Run: headless pygame with SDL's dummy video driver; simulated clock (each Clock.tick advances the game by its frame time, no real sleeping); random seed 0; keys injected as events and as key.get_pressed() state; mouse plan: one left click at the window centre at the start of phase 2, then a move to the lower-right quarter at the start of phase 3.
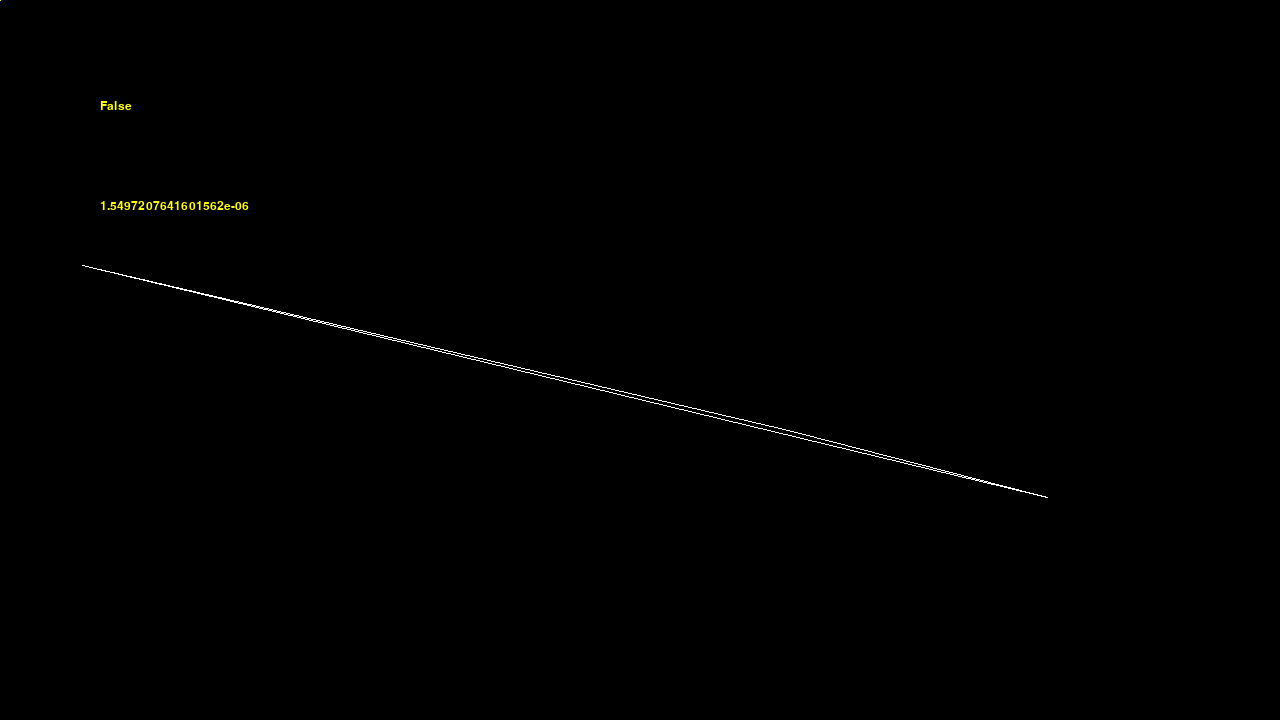
Frame 1 of 4 · flips 1–60 · no input
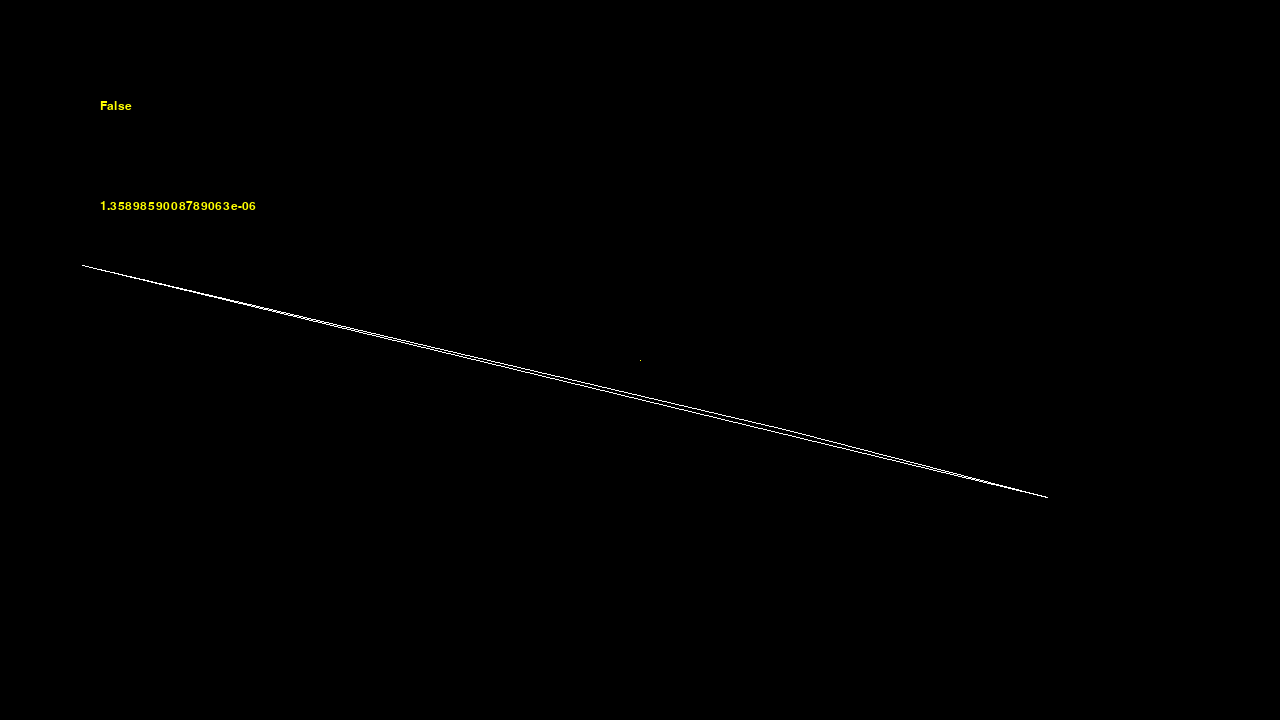
Frame 2 of 4 · flips 61–180 · clicked the window centre · tapped SPACE, RETURN · held RIGHT (→), D
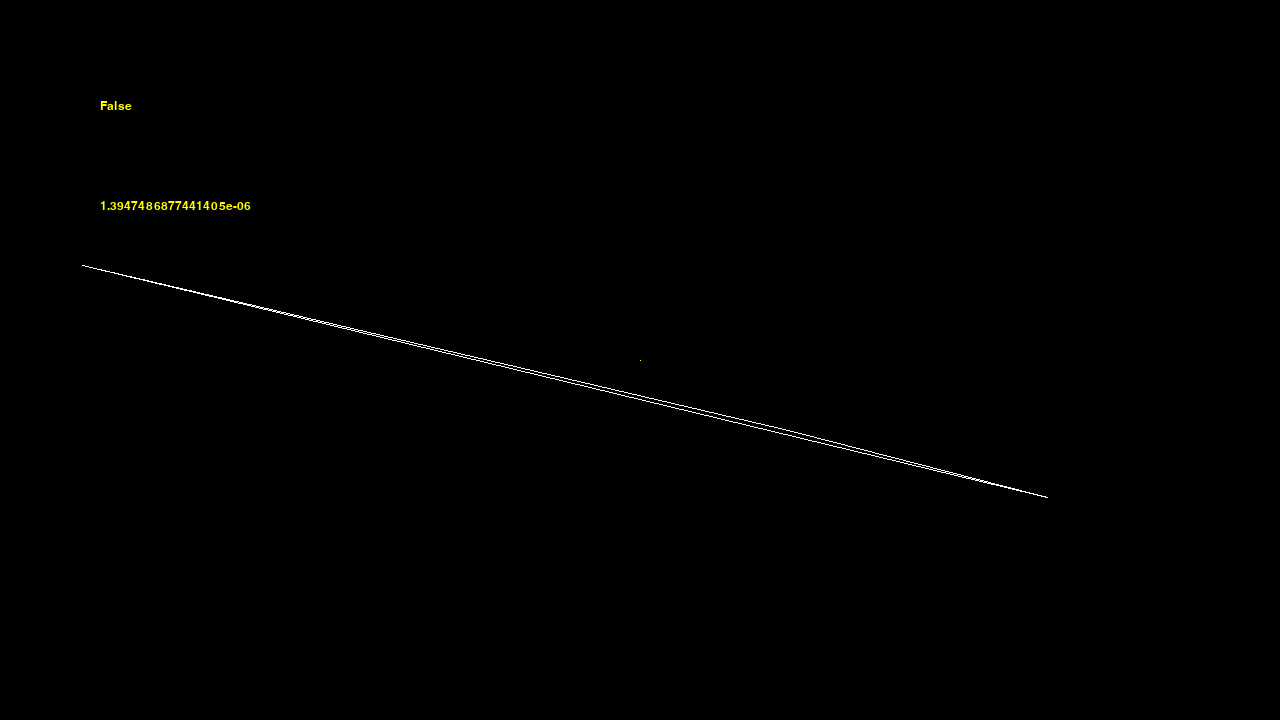
Frame 3 of 4 · flips 181–300 · moved the mouse to the lower-right quarter · held DOWN (↓), S
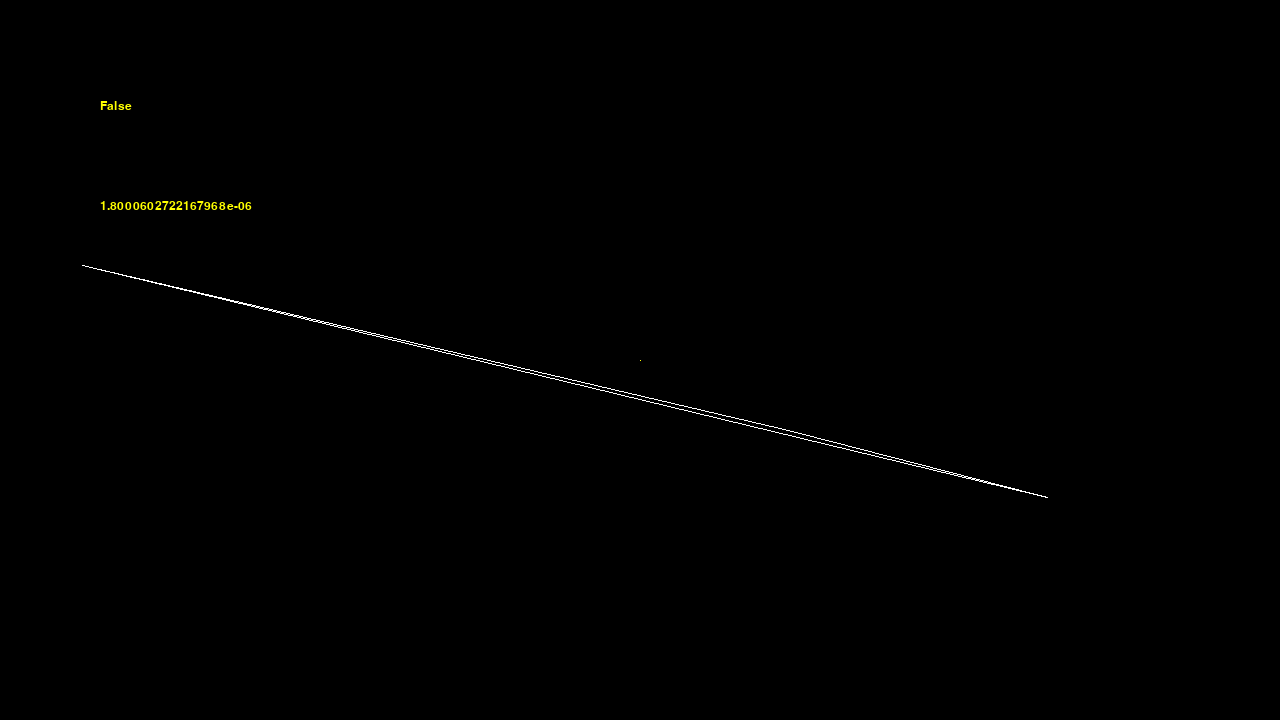
Frame 4 of 4 · flips 301–420 · held LEFT (←), A, UP (↑), W

The pygame program that drew these frames:

"""Triangle boundary examples"""

from __future__ import division
import sys
import time
import random
from collections import deque

import pygame
from pygame.locals import *

# Point-in-triangle algorithm. Ref: https://stackoverflow.com/a/2049593
def _sign(p1, p2, p3):
    return (p1[0] - p3[0]) * (p2[1] - p3[1]) - (p2[0] - p3[0]) * (p1[1] - p3[1]);

def point_in_triangle(pt, v1, v2, v3):
    b1 = _sign(pt, v1, v2) < 0
    b2 = _sign(pt, v2, v3) < 0
    b3 = _sign(pt, v3, v1) < 0
    return (b1 == b2) and (b2 == b3)

# Line collision algorithm. Ref: https://stackoverflow.com/a/9997374 and 
# http://www.bryceboe.com/2006/10/23/line-segment-intersection-algorithm/
def _ccw(A, B, C):
    return (C[1]-A[1]) * (B[0]-A[0]) > (B[1]-A[1]) * (C[0]-A[0])

def intersect(A,B,C,D):
    """Returns true if line segments AB and CD intersect"""
    return _ccw(A,C,D) != _ccw(B,C,D) and _ccw(A,B,C) != _ccw(A,B,D)



def line_in_triangle(La, Lb, Ta, Tb, Tc):
    """Returns true if Line La->Lb intersects or contained by triangle Ta-Tb-Tc"""
    if point_in_triangle(La, Ta, Tb, Tc) or point_in_triangle(Lb, Ta, Tb, Tc):
        return True
    if intersect(La, Lb, Ta, Tb) or intersect(La, Lb, Ta, Tc):
        # don't need to check Tb-Tc since any line that intersects it
        # will also intersect Ta-Tb or Ta-Tc
        return True
    return False


class Window():
    """Logical representation of the application window."""

    def __init__(self, screen):

        self.screen = screen
        self.w, self.h = screen.get_size()
        self.onresize(self.w, self.h)

        self.triangle()
        self.line = [(0, 0), (0, 0)]
        self.newline = [None, None]
        self.inside = False
        self.font = pygame.font.SysFont('monospace', 18)
        self.calc_time = deque()

    def onresize(self, window_w, window_h):
        self.background = pygame.Surface(self.screen.get_size()).convert()

    def update(self):
        t1 = time.time()
        self.inside = line_in_triangle(self.line[0], self.line[1], self.A, self.B, self.C)
        t2 = time.time()
        self.calc_time.append(t2 - t1)
        while len(self.calc_time) > 20:
            self.calc_time.popleft()


    def frame(self):
        self.background.fill((0, 0, 0))
        pygame.draw.line(self.background, (255, 255, 0), self.line[0], self.line[1], 1)

        pygame.draw.lines(self.background, (255, 255, 255), 1, [
            self.A, self.B, self.B, self.C, self.C, self.A
        ], 1)

        self.screen.blit(self.background, (0, 0))

        label = self.font.render(str(self.inside), 1, (255, 255, 0))
        screen.blit(label, (100, 100))
        label = self.font.render(str(sum(self.calc_time) / len(self.calc_time)), 1, (255, 255, 0))
        screen.blit(label, (100, 200))

        pygame.display.flip()


    def onmousedown(self, screenpos, button):
        self.newline[0] = screenpos

    def onmouseup(self, screenpos, button):
        self.newline[1] = screenpos
        self.line = self.newline
        self.newline = [None, None]

    def triangle(self):
        self.A = random.randint(0, self.w), random.randint(0, self.h)
        self.B = random.randint(0, self.w), random.randint(0, self.h)
        self.C = random.randint(0, self.w), random.randint(0, self.h)

flags = RESIZABLE
pygame.init()
screen = pygame.display.set_mode((1280, 720), flags, 32)
window = Window(screen)

while 1:
    time.sleep(0.1)
    
    window.update()
    window.frame()

    for event in pygame.event.get():
        if event.type == QUIT:
            sys.exit()
        elif event.type == MOUSEBUTTONDOWN:
            mousedown_pos = event.dict['pos']
            button = event.dict['button'] #1/2/3=left/middle/right, 4/5=wheel
            window.onmousedown(mousedown_pos, button)
        elif event.type == MOUSEBUTTONUP:
            pos = event.dict['pos']
            button = event.dict['button'] #1/2/3=left/middle/right, 4/5=wheel
            window.onmouseup(pos, button)
        elif event.type == KEYDOWN:
            if event.key == K_ESCAPE or event.key == K_q:
                sys.exit()
            elif event.key  == K_r:
                window.triangle()
